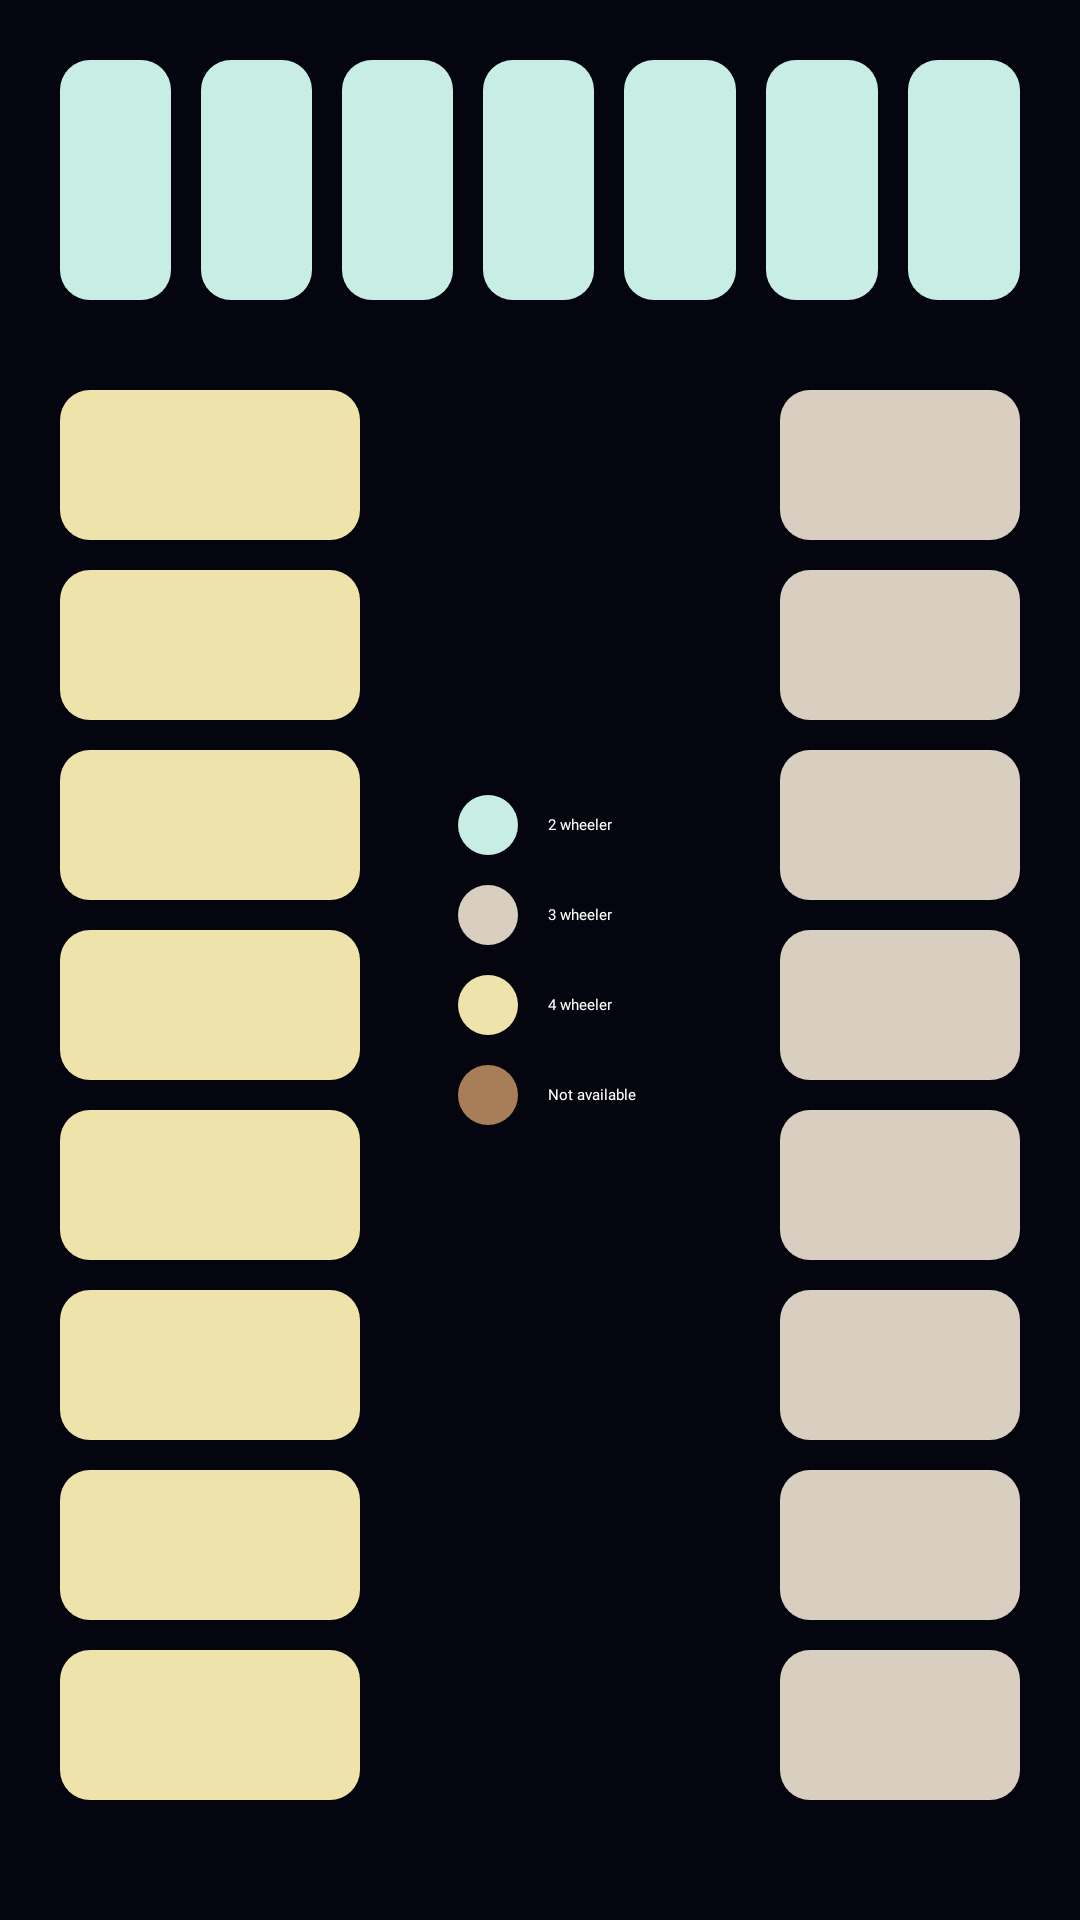

Android layout source for this screen:
<!-- AndroidManifest.xml: application theme Theme.ParkAndRide -->
<!-- res/layout/activity_parking_slots1.xml -->
<?xml version="1.0" encoding="utf-8"?>
<RelativeLayout xmlns:android="http://schemas.android.com/apk/res/android" xmlns:app="http://schemas.android.com/apk/res-auto" xmlns:aapt="http://schemas.android.com/aapt" android:background="@color/back" android:padding="15dp" android:layout_width="match_parent" android:layout_height="match_parent">
    <RelativeLayout android:layout_width="wrap_content" android:layout_height="wrap_content" android:layout_centerInParent="true">
        <LinearLayout android:orientation="horizontal" android:id="@+id/a3" android:layout_width="wrap_content" android:layout_height="90dp" android:layout_marginBottom="20dp" android:layout_centerHorizontal="true">
            <TextView android:background="@drawable/slotbg" android:layout_width="0dp" android:layout_height="match_parent" android:layout_margin="5dp" android:minWidth="40dp" android:layout_weight="1"/>
            <TextView android:background="@drawable/slotbg" android:layout_width="0dp" android:layout_height="match_parent" android:layout_margin="5dp" android:minWidth="40dp" android:layout_weight="1"/>
            <TextView android:background="@drawable/slotbg" android:layout_width="0dp" android:layout_height="match_parent" android:layout_margin="5dp" android:minWidth="40dp" android:layout_weight="1"/>
            <TextView android:background="@drawable/slotbg" android:layout_width="0dp" android:layout_height="match_parent" android:layout_margin="5dp" android:minWidth="40dp" android:layout_weight="1"/>
            <TextView android:background="@drawable/slotbg" android:layout_width="0dp" android:layout_height="match_parent" android:layout_margin="5dp" android:minWidth="40dp" android:layout_weight="1"/>
            <TextView android:background="@drawable/slotbg" android:layout_width="0dp" android:layout_height="match_parent" android:layout_margin="5dp" android:minWidth="40dp" android:layout_weight="1"/>
            <TextView android:background="@drawable/slotbg" android:layout_width="0dp" android:layout_height="match_parent" android:layout_margin="5dp" android:minWidth="40dp" android:layout_weight="1"/>
        </LinearLayout>
        <LinearLayout android:orientation="vertical" android:id="@+id/a1" android:layout_width="wrap_content" android:layout_height="wrap_content" android:layout_below="@+id/a3" android:layout_alignParentStart="true">
            <TextView android:background="@drawable/slotbg" android:layout_width="100dp" android:layout_height="0dp" android:layout_margin="5dp" android:minHeight="50dp" android:layout_weight="1" android:backgroundTint="@color/c2"/>
            <TextView android:id="@+id/carSlot2" android:background="@drawable/slotbg" android:layout_width="100dp" android:layout_height="0dp" android:layout_margin="5dp" android:minHeight="50dp" android:layout_weight="1" android:backgroundTint="@color/c2"/>
            <TextView android:background="@drawable/slotbg" android:layout_width="100dp" android:layout_height="0dp" android:layout_margin="5dp" android:minHeight="50dp" android:layout_weight="1" android:backgroundTint="@color/c2"/>
            <TextView android:background="@drawable/slotbg" android:layout_width="100dp" android:layout_height="0dp" android:layout_margin="5dp" android:minHeight="50dp" android:layout_weight="1" android:backgroundTint="@color/c2"/>
            <TextView android:background="@drawable/slotbg" android:layout_width="100dp" android:layout_height="0dp" android:layout_margin="5dp" android:minHeight="50dp" android:layout_weight="1" android:backgroundTint="@color/c2"/>
            <TextView android:background="@drawable/slotbg" android:layout_width="100dp" android:layout_height="0dp" android:layout_margin="5dp" android:minHeight="50dp" android:layout_weight="1" android:backgroundTint="@color/c2"/>
            <TextView android:background="@drawable/slotbg" android:layout_width="100dp" android:layout_height="0dp" android:layout_margin="5dp" android:minHeight="50dp" android:layout_weight="1" android:backgroundTint="@color/c2"/>
            <TextView android:background="@drawable/slotbg" android:layout_width="100dp" android:layout_height="0dp" android:layout_margin="5dp" android:minHeight="50dp" android:layout_weight="1" android:backgroundTint="@color/c2"/>
        </LinearLayout>
        <LinearLayout android:orientation="vertical" android:id="@+id/a2" android:layout_width="wrap_content" android:layout_height="wrap_content" android:layout_below="@+id/a3" android:layout_alignParentEnd="true">
            <TextView android:background="@drawable/slotbg" android:layout_width="80dp" android:layout_height="0dp" android:layout_margin="5dp" android:minHeight="50dp" android:layout_weight="1" android:backgroundTint="@color/c3"/>
            <TextView android:background="@drawable/slotbg" android:layout_width="80dp" android:layout_height="0dp" android:layout_margin="5dp" android:minHeight="50dp" android:layout_weight="1" android:backgroundTint="@color/c3"/>
            <TextView android:background="@drawable/slotbg" android:layout_width="80dp" android:layout_height="0dp" android:layout_margin="5dp" android:minHeight="50dp" android:layout_weight="1" android:backgroundTint="@color/c3"/>
            <TextView android:background="@drawable/slotbg" android:layout_width="80dp" android:layout_height="0dp" android:layout_margin="5dp" android:minHeight="50dp" android:layout_weight="1" android:backgroundTint="@color/c3"/>
            <TextView android:background="@drawable/slotbg" android:layout_width="80dp" android:layout_height="0dp" android:layout_margin="5dp" android:minHeight="50dp" android:layout_weight="1" android:backgroundTint="@color/c3"/>
            <TextView android:background="@drawable/slotbg" android:layout_width="80dp" android:layout_height="0dp" android:layout_margin="5dp" android:minHeight="50dp" android:layout_weight="1" android:backgroundTint="@color/c3"/>
            <TextView android:background="@drawable/slotbg" android:layout_width="80dp" android:layout_height="0dp" android:layout_margin="5dp" android:minHeight="50dp" android:layout_weight="1" android:backgroundTint="@color/c3"/>
            <TextView android:background="@drawable/slotbg" android:layout_width="80dp" android:layout_height="0dp" android:layout_margin="5dp" android:minHeight="50dp" android:layout_weight="1" android:backgroundTint="@color/c3"/>
        </LinearLayout>
        <LinearLayout android:orientation="horizontal" android:id="@+id/a4" android:layout_width="wrap_content" android:layout_height="90dp" android:layout_marginTop="20dp" android:layout_marginBottom="20dp" android:layout_below="@+id/a1" android:layout_centerHorizontal="true" android:layout_marginStart="20dp">
            <TextView android:background="@drawable/slotbg" android:layout_width="0dp" android:layout_height="match_parent" android:layout_margin="5dp" android:minWidth="40dp" android:layout_weight="1"/>
            <TextView android:background="@drawable/slotbg" android:layout_width="0dp" android:layout_height="match_parent" android:layout_margin="5dp" android:minWidth="40dp" android:layout_weight="1"/>
            <TextView android:background="@drawable/slotbg" android:layout_width="0dp" android:layout_height="match_parent" android:layout_margin="5dp" android:minWidth="40dp" android:layout_weight="1"/>
            <TextView android:background="@drawable/slotbg" android:layout_width="0dp" android:layout_height="match_parent" android:layout_margin="5dp" android:minWidth="40dp" android:layout_weight="1"/>
            <TextView android:background="@drawable/slotbg" android:layout_width="0dp" android:layout_height="match_parent" android:layout_margin="5dp" android:minWidth="40dp" android:layout_weight="1"/>
            <TextView android:background="@drawable/slotbg" android:layout_width="0dp" android:layout_height="match_parent" android:layout_margin="5dp" android:minWidth="40dp" android:layout_weight="1"/>
            <TextView android:background="@drawable/slotbg" android:layout_width="0dp" android:layout_height="match_parent" android:layout_margin="5dp" android:minWidth="40dp" android:layout_weight="1"/>
        </LinearLayout>
        <LinearLayout android:orientation="vertical" android:id="@+id/a5" android:padding="10dp" android:layout_width="wrap_content" android:layout_height="wrap_content" android:layout_centerInParent="true">
            <LinearLayout android:orientation="horizontal" android:layout_width="wrap_content" android:layout_height="0dp" android:layout_weight="1">
                <TextView android:background="@drawable/slotbg" android:layout_width="20dp" android:layout_height="20dp" android:layout_margin="5dp"/>
                <TextView android:textColor="@color/white" android:layout_gravity="center" android:layout_width="wrap_content" android:layout_height="wrap_content" android:text="2 wheeler" android:fontFamily="@font/adamina" android:layout_marginStart="5dp"/>
            </LinearLayout>
            <LinearLayout android:orientation="horizontal" android:layout_width="wrap_content" android:layout_height="0dp" android:layout_weight="1">
                <TextView android:background="@drawable/slotbg" android:layout_width="20dp" android:layout_height="20dp" android:layout_margin="5dp" android:backgroundTint="@color/c3"/>
                <TextView android:textColor="@color/white" android:layout_gravity="center" android:layout_width="wrap_content" android:layout_height="wrap_content" android:text="3 wheeler" android:fontFamily="@font/adamina" android:layout_marginStart="5dp"/>
            </LinearLayout>
            <LinearLayout android:orientation="horizontal" android:layout_width="wrap_content" android:layout_height="0dp" android:layout_weight="1">
                <TextView android:background="@drawable/slotbg" android:layout_width="20dp" android:layout_height="20dp" android:layout_margin="5dp" android:backgroundTint="@color/c2"/>
                <TextView android:textColor="@color/white" android:layout_gravity="center" android:layout_width="wrap_content" android:layout_height="wrap_content" android:text="4 wheeler" android:fontFamily="@font/adamina" android:layout_marginStart="5dp"/>
            </LinearLayout>
            <LinearLayout android:orientation="horizontal" android:layout_width="wrap_content" android:layout_height="0dp" android:layout_weight="1">
                <TextView android:background="@drawable/slotbg" android:layout_width="20dp" android:layout_height="20dp" android:layout_margin="5dp" android:backgroundTint="@color/c4"/>
                <TextView android:textColor="@color/white" android:layout_gravity="center" android:layout_width="wrap_content" android:layout_height="wrap_content" android:text="Not available" android:fontFamily="@font/adamina" android:layout_marginStart="5dp"/>
            </LinearLayout>
        </LinearLayout>
    </RelativeLayout>
</RelativeLayout>
<!-- resources referenced by this layout -->
<resources>
  <color name="back">#04050e</color>
  <color name="c2">#eee3ab</color>
  <color name="c3">#d9cfc1</color>
  <color name="c4">#a77e58</color>
  <color name="white">#ffffff</color>
  <!-- drawable slotbg (drawable) -->
  <?xml version="1.0" encoding="utf-8"?>
  <shape xmlns:android="http://schemas.android.com/apk/res/android" xmlns:app="http://schemas.android.com/apk/res-auto" xmlns:aapt="http://schemas.android.com/aapt">
      <corners android:radius="10dp"/>
      <solid android:color="#c7ede4"/>
  </shape>
  <style name="Theme.ParkAndRide">
          <item name="android:statusBarColor">?attr/colorPrimaryVariant</item>
          <item name="colorOnPrimary">@color/black</item>
          <item name="colorOnSecondary">@color/black</item>
          <item name="colorPrimary">@color/purple_200</item>
          <item name="colorPrimaryVariant">@color/black</item>
          <item name="colorSecondary">@color/teal_200</item>
          <item name="colorSecondaryVariant">@color/teal_200</item>
      </style>
  <color name="black">#ff000000</color>
  <color name="purple_200">#ffbb86fc</color>
  <color name="teal_200">#ff03dac5</color>
</resources>
